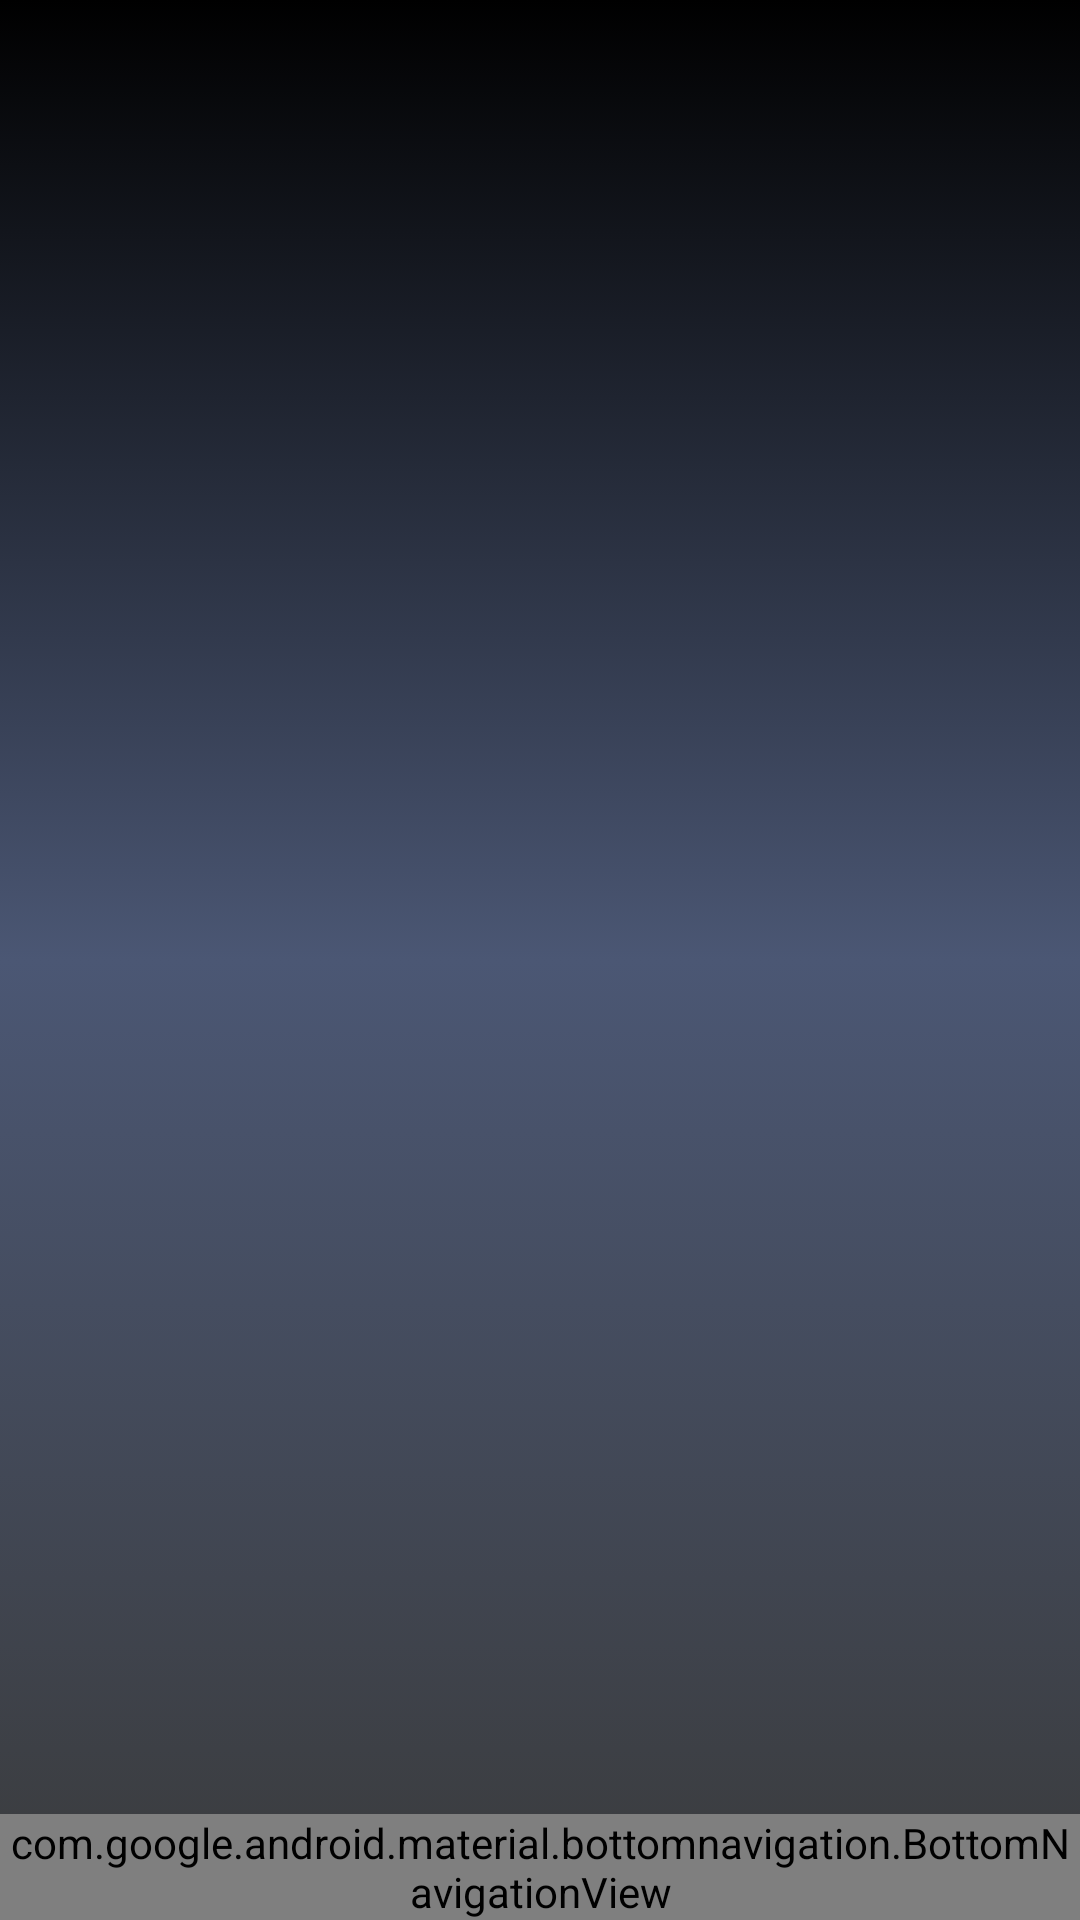

Reconstruct the res/layout file that produces this screen, plus the resources it refers to.
<!-- AndroidManifest.xml: application theme Theme.GameHub -->
<!-- res/layout/activity_game_list.xml -->
<RelativeLayout
    xmlns:android="http://schemas.android.com/apk/res/android"
    xmlns:app="http://schemas.android.com/apk/res-auto"
    xmlns:tools="http://schemas.android.com/tools"
    android:layout_width="match_parent"
    android:layout_height="match_parent"
    tools:context=".ProfileActivity"
    android:background="@drawable/gradient_background">

    <com.google.android.material.bottomnavigation.BottomNavigationView
        android:id="@+id/bottomNavigation"
        android:layout_width="match_parent"
        android:layout_height="wrap_content"
        android:layout_alignParentBottom="true"
        app:menu="@menu/menu_bottom_navigation"
        app:itemIconTint="@drawable/statelistdrawable"
        app:itemTextColor="@drawable/statelistdrawable"
        android:background="@color/grey"
        />

    <androidx.recyclerview.widget.RecyclerView
        android:id="@+id/rvGames"
        android:layout_width="match_parent"
        android:layout_height="match_parent"
        android:layout_alignParentStart="true"
        android:layout_alignParentTop="true"
        android:layout_marginStart="0dp"
        android:layout_marginTop="0dp" />
</RelativeLayout>
<!-- resources referenced by this layout -->
<resources>
  <color name="grey">#CDCDCD</color>
  <!-- drawable gradient_background (drawable) -->
  <?xml version="1.0" encoding="utf-8"?>
  <selector xmlns:android="http://schemas.android.com/apk/res/android">
  
      <item>
          <shape>
              <gradient
                  android:angle="90"
                  android:startColor="#3A3B3C"
                  android:centerColor="#4B5774"
                  android:endColor="#000000"
                  android:type="linear"/>
          </shape>
      </item>
  
  </selector>
  <!-- drawable statelistdrawable (drawable) -->
  <?xml version="1.0" encoding="utf-8"?>
  <selector xmlns:android="http://schemas.android.com/apk/res/android">
      <item android:color="@color/purple_700" android:state_enabled="true" />
  </selector>
  <style name="Theme.GameHub" parent="Theme.MaterialComponents.DayNight.NoActionBar">
          
          <item name="colorPrimary">@color/purple_500</item>
          <item name="colorPrimaryVariant">@color/purple_700</item>
          <item name="colorOnPrimary">@color/white</item>
          
          <item name="colorSecondary">@color/teal_200</item>
          <item name="colorSecondaryVariant">@color/teal_700</item>
          <item name="colorOnSecondary">@color/black</item>
          
          <item name="android:statusBarColor" tools:targetApi="l">?attr/colorPrimaryVariant</item>
          
      </style>
  <color name="purple_700">#FF3700B3</color>
  <color name="purple_500">#FF6200EE</color>
  <color name="white">#FFFFFFFF</color>
  <color name="teal_200">#FF03DAC5</color>
  <color name="teal_700">#FF018786</color>
  <color name="black">#FF000000</color>
</resources>
